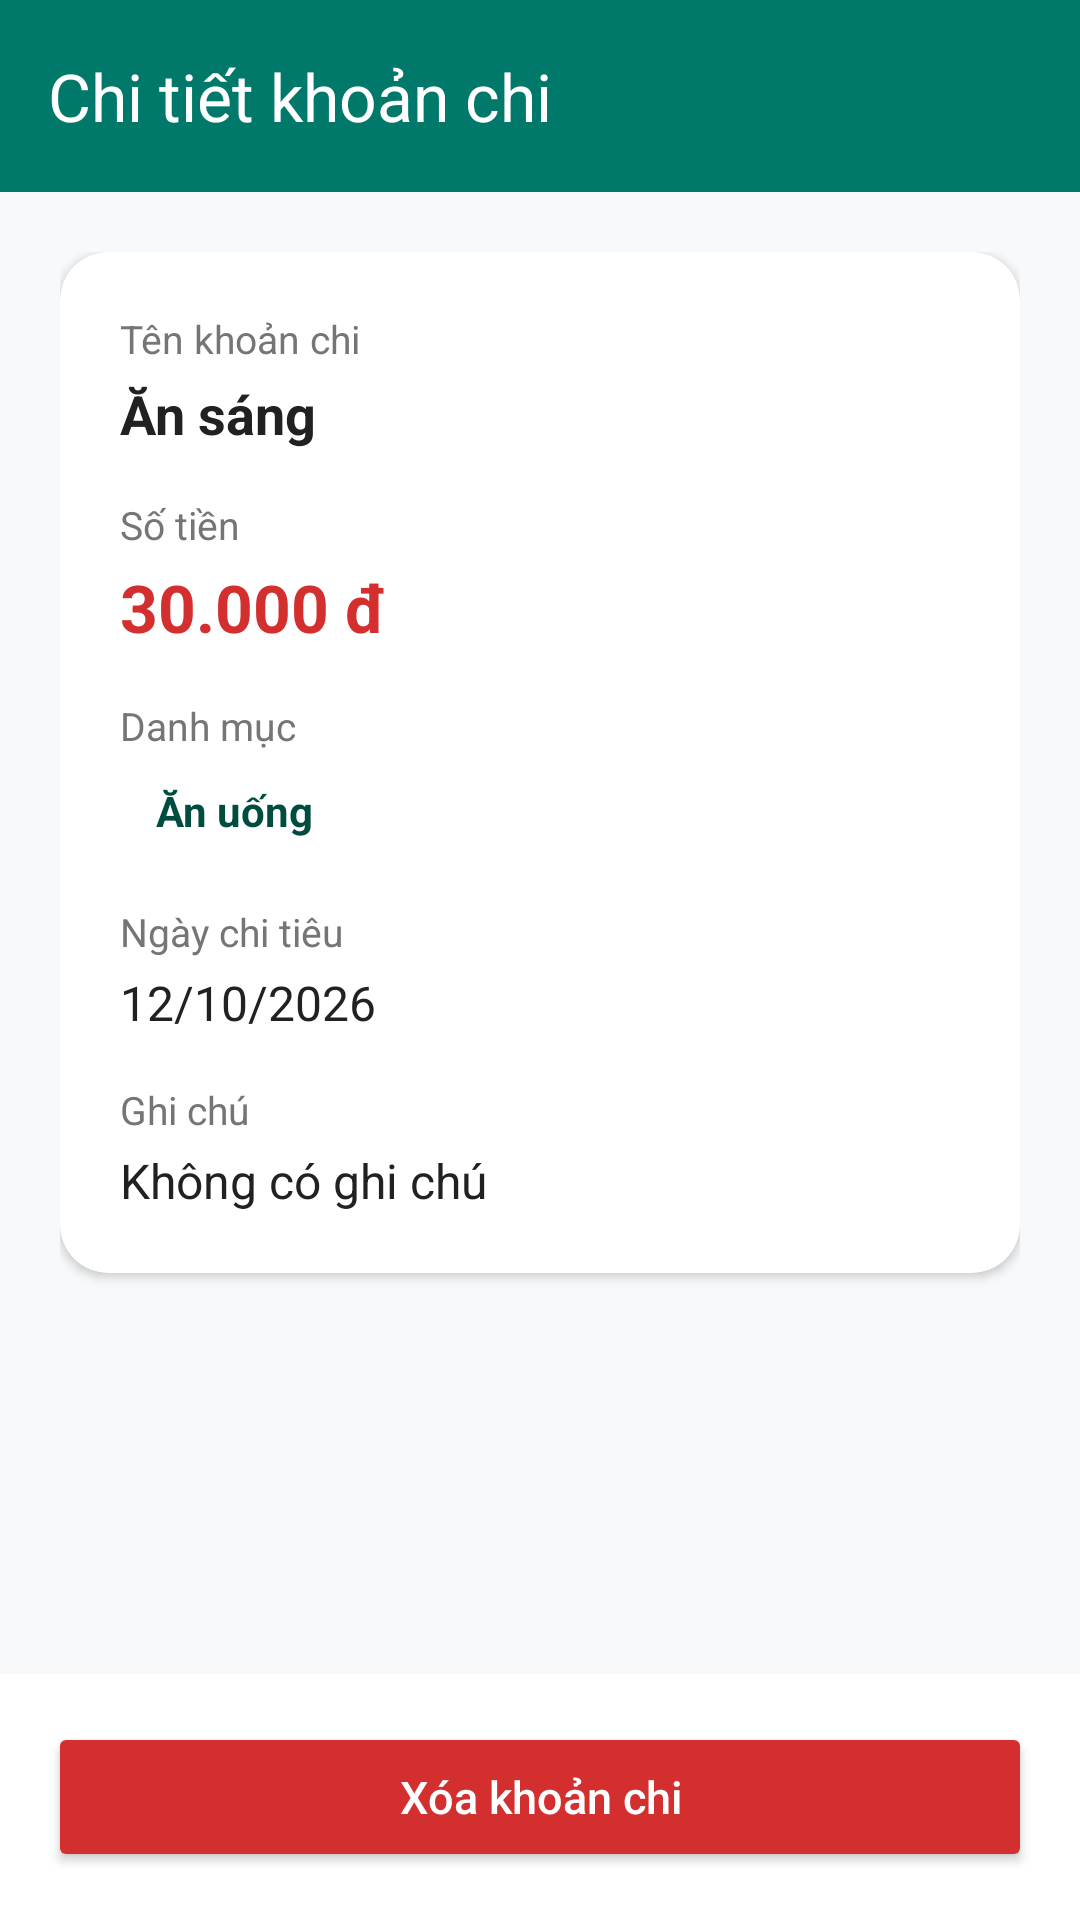

Layout XML and referenced resources for this Android screen:
<!-- AndroidManifest.xml: application theme Theme.LearnAndroiApp1 -->
<!-- res/layout/activity_detail_expense.xml -->
<?xml version="1.0" encoding="utf-8"?>
<LinearLayout xmlns:android="http://schemas.android.com/apk/res/android"
    xmlns:app="http://schemas.android.com/apk/res-auto"
    xmlns:tools="http://schemas.android.com/tools"
    android:id="@+id/main"
    android:layout_width="match_parent"
    android:layout_height="match_parent"
    android:orientation="vertical"
    android:background="@color/background_light"
    tools:context=".DetailExpenseActivity">

    
    <androidx.appcompat.widget.Toolbar
        android:id="@+id/toolbar"
        android:layout_width="match_parent"
        android:layout_height="?attr/actionBarSize"
        android:background="@color/primary_green"
        app:title="Chi tiết khoản chi"
        app:titleTextColor="@color/white" />

    <ScrollView
        android:layout_width="match_parent"
        android:layout_height="0dp"
        android:layout_weight="1"
        android:padding="20dp">

        <androidx.cardview.widget.CardView
            android:layout_width="match_parent"
            android:layout_height="wrap_content"
            app:cardCornerRadius="16dp"
            app:cardElevation="2dp"
            app:cardBackgroundColor="@color/white">

            <LinearLayout
                android:layout_width="match_parent"
                android:layout_height="wrap_content"
                android:orientation="vertical"
                android:padding="20dp">

                
                <TextView
                    android:layout_width="wrap_content"
                    android:layout_height="wrap_content"
                    android:text="Tên khoản chi"
                    android:textColor="@color/text_gray"
                    android:textSize="13sp" />

                <TextView
                    android:id="@+id/tvDetailName"
                    android:layout_width="wrap_content"
                    android:layout_height="wrap_content"
                    android:layout_marginTop="4dp"
                    android:text="Ăn sáng"
                    android:textColor="@color/text_dark"
                    android:textSize="18sp"
                    android:textStyle="bold" />

                
                <TextView
                    android:layout_width="wrap_content"
                    android:layout_height="wrap_content"
                    android:layout_marginTop="16dp"
                    android:text="Số tiền"
                    android:textColor="@color/text_gray"
                    android:textSize="13sp" />

                <TextView
                    android:id="@+id/tvDetailAmount"
                    android:layout_width="wrap_content"
                    android:layout_height="wrap_content"
                    android:layout_marginTop="4dp"
                    android:text="30.000 đ"
                    android:textColor="@color/error_red"
                    android:textSize="22sp"
                    android:textStyle="bold" />

                
                <TextView
                    android:layout_width="wrap_content"
                    android:layout_height="wrap_content"
                    android:layout_marginTop="16dp"
                    android:text="Danh mục"
                    android:textColor="@color/text_gray"
                    android:textSize="13sp" />

                <TextView
                    android:id="@+id/tvDetailCategory"
                    android:layout_width="wrap_content"
                    android:layout_height="wrap_content"
                    android:layout_marginTop="4dp"
                    android:background="@drawable/bg_category_badge"
                    android:paddingHorizontal="12dp"
                    android:paddingVertical="6dp"
                    android:text="Ăn uống"
                    android:textColor="@color/primary_green_dark"
                    android:textSize="14sp"
                    android:textStyle="bold" />

                
                <TextView
                    android:layout_width="wrap_content"
                    android:layout_height="wrap_content"
                    android:layout_marginTop="16dp"
                    android:text="Ngày chi tiêu"
                    android:textColor="@color/text_gray"
                    android:textSize="13sp" />

                <TextView
                    android:id="@+id/tvDetailDate"
                    android:layout_width="wrap_content"
                    android:layout_height="wrap_content"
                    android:layout_marginTop="4dp"
                    android:text="12/10/2026"
                    android:textColor="@color/text_dark"
                    android:textSize="16sp" />

                
                <TextView
                    android:layout_width="wrap_content"
                    android:layout_height="wrap_content"
                    android:layout_marginTop="16dp"
                    android:text="Ghi chú"
                    android:textColor="@color/text_gray"
                    android:textSize="13sp" />

                <TextView
                    android:id="@+id/tvDetailNote"
                    android:layout_width="wrap_content"
                    android:layout_height="wrap_content"
                    android:layout_marginTop="4dp"
                    android:text="Không có ghi chú"
                    android:textColor="@color/text_dark"
                    android:textSize="16sp" />

            </LinearLayout>
        </androidx.cardview.widget.CardView>
    </ScrollView>

    
    <LinearLayout
        android:layout_width="match_parent"
        android:layout_height="wrap_content"
        android:background="@color/white"
        android:padding="16dp">

        <Button
            android:id="@+id/btnDeleteExpense"
            android:layout_width="match_parent"
            android:layout_height="50dp"
            android:backgroundTint="@color/error_red"
            android:text="Xóa khoản chi"
            android:textAllCaps="false"
            android:textColor="@color/white"
            android:textSize="15sp"
            app:cornerRadius="25dp" />
    </LinearLayout>

</LinearLayout>
<!-- resources referenced by this layout -->
<resources>
  <color name="background_light">#F8F9FA</color>
  <color name="error_red">#D32F2F</color>
  <color name="primary_green">#00796B</color>
  <color name="primary_green_dark">#004D40</color>
  <color name="text_dark">#212121</color>
  <color name="text_gray">#757575</color>
  <color name="white">#FFFFFFFF</color>
  <style name="Theme.LearnAndroiApp1" parent="Base.Theme.LearnAndroiApp1" />
  <style name="Base.Theme.LearnAndroiApp1" parent="Theme.Material3.DayNight.NoActionBar">
          
          
      </style>
</resources>
